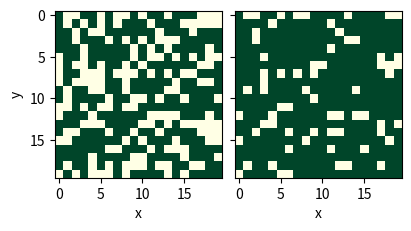

The matplotlib source for this figure:
import numpy as np
import matplotlib.pyplot as plt

def initialize_CA(p=0.5, size=500):
    """Initializes a (pseudo-)randomly generated grid of occupied (t) and unoccupied (o) sites, 
    based on a probability of occupation p. Returns the grid."""
    grid = np.random.choice(np.array([0,1]), size=(size,size), p=np.array([p, 1-p]))
    return grid


def show_grids(grids:list):
    """Plots the supplied list of grids next to each other."""
    if len(grids) > 10: # do not allow grid lists longer than 10
        print("The amount of grids supplied is to many, only plotting the first 10.")
        grids = grids[:10]
    
    fig, axs = plt.subplots(1,len(grids), figsize=(len(grids)*2, 3), sharey=True, constrained_layout=True)
    for a in range(len(axs)):
        ax = axs[a]
        ax.imshow(grids[a], cmap="YlGn_r")
        ax.set_xlabel("x")
    axs[0].set_ylabel("y")
    plt.show()
    return


def update_Scanlon2007(grid, random_sel, true_frac=0.3, k=3.0, M=25):
    """Update algorithm according to the model presented in Scanlon et al. (2007).
    Input parameters: see evolve_CA.
    Returns the CA grid after one iteration of updating."""
    current_grid = grid.copy()
    size = np.shape(current_grid)[0]

    for (i,j) in random_sel:
        cum_distr = 0 # denominator
        numerator = 0 # numerator
        # loop through all neighbors and add contributions to the num./denom. of rho
        for dx in range(-M, M+1):
            for dy in range(-M, M+1):
                dist = np.sqrt((dx)**2 + (dy)**2)
                # if the neighbor is within bounds and within range, add contributions
                if (0<=(i+dx)<size) and (0<=(j+dy)<size) and (0 < dist <= M):
                    cum_distr += (1/dist)**k 
                    numerator += (1/dist)**k * current_grid[i+dx, j+dy] 
        
        # define parameters necessary for the update rule
        rho = numerator/cum_distr                   # rho_t in the paper
        frac_occ = np.sum(current_grid)/(size**2)   # fraction of vegetation
        random_nr = np.random.random()              # number to use for updating

        # if the cell is currently unoccupied, update according to the P(o->t) rule
        if current_grid[i,j] == 0:
            prob_flip = rho + (true_frac-frac_occ) / (1-frac_occ)
            # if the probability exceeds that of a randomly generated number, flip the state to occupied
            if random_nr < prob_flip:
                grid[i,j] = 1
        # if the cell is currently occupied, update according to the P(t->o) rule
        elif current_grid[i,j] == 1:
            prob_flip = (1-rho) + (frac_occ-true_frac) / (frac_occ)
            # if the probability exceeds that of a randomly generated number, flip the state to occupied
            if random_nr < prob_flip:
                grid[i,j] = 0

    return grid


def evolve_CA(size=500, p=0.5, true_frac=0.1, k=3.0, M=25, f_update=0.2, N_steps=200, skip=100, seed=0):
    """
    Evolves a 2D CA one timestep at a time, according to the update rule
    described in Scanlon et al. (2007). Input parameters are:
     - size:        the width and height of the CA grid;
     - p:           the initial fraction of occupied (vegetated) sites;
     - true_frac:   the natural fraction of occupied sites (governed by rainfall);
     - k:           parameter in the Pareto-distribution setting strength of local interactions;
     - M:           radius defining size of neighborhood for local interactions;
     - f_update:    fraction of sites to (possibly) update at each time-step;
     - N_steps:     number of iterations updating the grid;
     - skip:        number of starting iterations to ignore (considered equilibration);
     - seed:        for the numpy pseudo-random number generator.
    Returns an array of grid configurations of the CA.
    """
    np.random.seed(seed)
    grid = initialize_CA(p, size)
    grids = []
    N_update = int(f_update*size) # number of cells to update at each step

    for n in range(N_steps):
        # randomly select a fraction of the sites to update
        random_sel = np.reshape(np.random.choice(size, N_update*2), (N_update, 2))
        # update the grid one step
        grid = update_Scanlon2007(grid, random_sel, true_frac, k, M)
        # if we are beyond equilibration, save the grid to the list to return
        if n >= skip:
            grids.append(grid.copy())

    return grids


# Test the functions
grids = evolve_CA(size=20, p=0.6, M=5, N_steps=100, skip=0)
show_grids([grids[0], grids[-1]])
